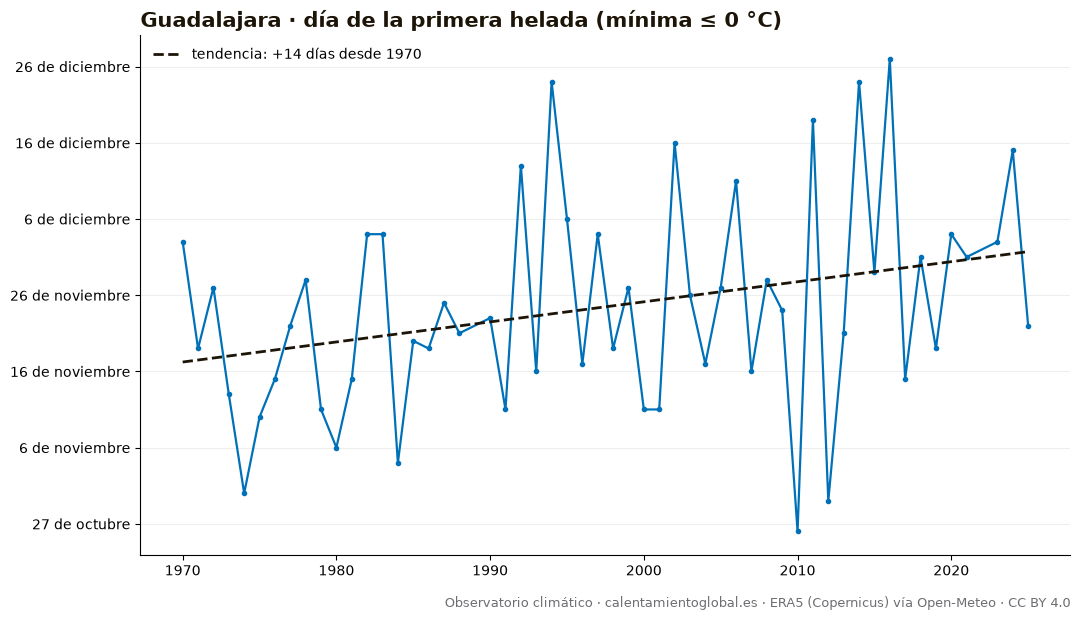

The file beside this chart, header and first rows:
anio, dia_del_anio, fecha
1970, 337, 1970-12-03
1971, 323, 1971-11-19
1972, 331, 1972-11-26
1973, 317, 1973-11-13
1974, 304, 1974-10-31
1975, 314, 1975-11-10
1976, 319, 1976-11-14
1977, 326, 1977-11-22
1978, 332, 1978-11-28
1979, 315, 1979-11-11
1980, 310, 1980-11-05
1981, 319, 1981-11-15
1982, 338, 1982-12-04
1983, 338, 1983-12-04
1984, 308, 1984-11-03
1985, 324, 1985-11-20
1986, 323, 1986-11-19
1987, 329, 1987-11-25
1988, 325, 1988-11-20
1989, , 
1990, 327, 1990-11-23
1991, 315, 1991-11-11
1992, 347, 1992-12-12
1993, 320, 1993-11-16
1994, 358, 1994-12-24
1995, 340, 1995-12-06
1996, 321, 1996-11-16
1997, 338, 1997-12-04
1998, 323, 1998-11-19
1999, 331, 1999-11-27
2000, 315, 2000-11-10
2001, 315, 2001-11-11
2002, 350, 2002-12-16
2003, 330, 2003-11-26
2004, 321, 2004-11-16
2005, 331, 2005-11-27
2006, 345, 2006-12-11
2007, 320, 2007-11-16
2008, 332, 2008-11-27
2009, 328, 2009-11-24
2010, 299, 2010-10-26
2011, 353, 2011-12-19
2012, 303, 2012-10-29
2013, 325, 2013-11-21
2014, 358, 2014-12-24
2015, 333, 2015-11-29
2016, 361, 2016-12-26
2017, 319, 2017-11-15
2018, 335, 2018-12-01
2019, 323, 2019-11-19
2020, 338, 2020-12-03
2021, 335, 2021-12-01
2022, , 
2023, 337, 2023-12-03
2024, 349, 2024-12-14
2025, 326, 2025-11-22
